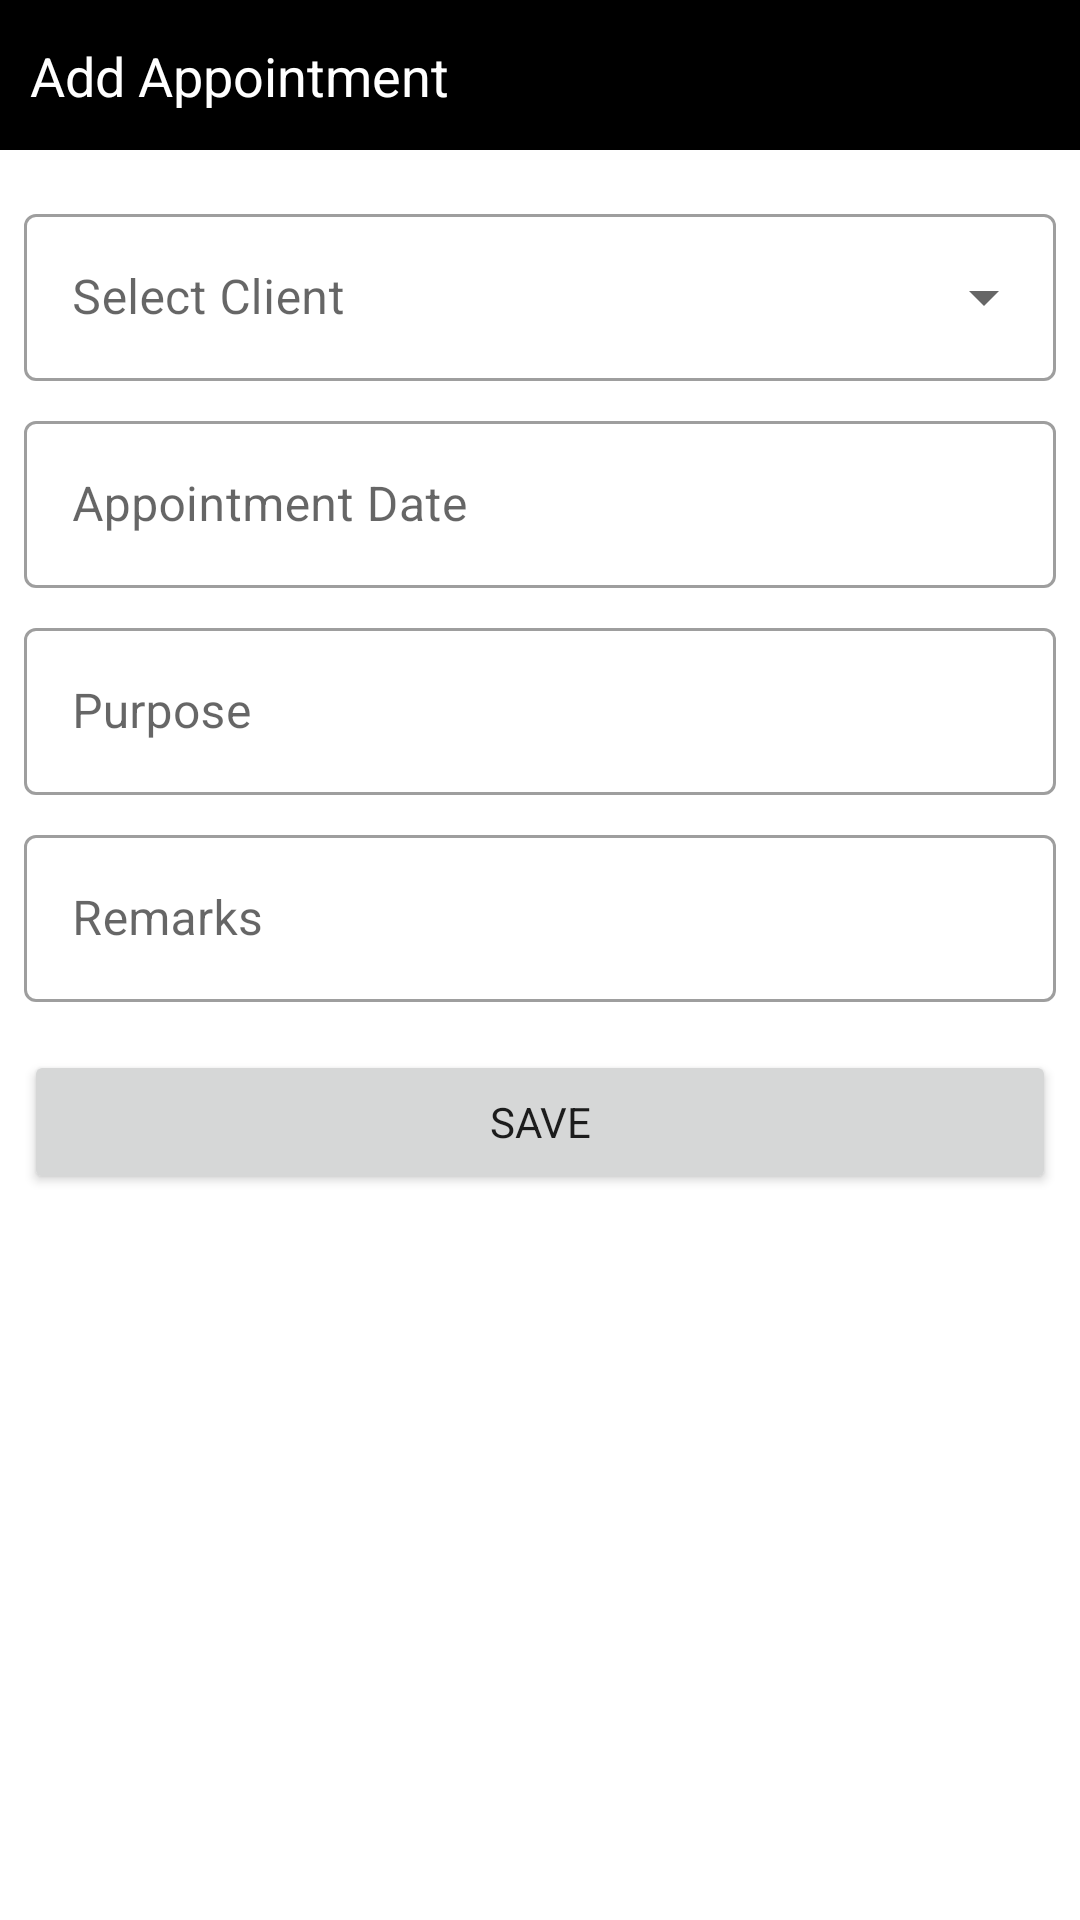

Produce the Android XML layout that renders to this screen, including the resource entries it uses.
<!-- AndroidManifest.xml: application theme Theme.LawyersDiary -->
<!-- res/layout/fragment_add_appointment.xml -->
<?xml version="1.0" encoding="utf-8"?>
<androidx.constraintlayout.widget.ConstraintLayout xmlns:android="http://schemas.android.com/apk/res/android"
    xmlns:app="http://schemas.android.com/apk/res-auto"
    xmlns:tools="http://schemas.android.com/tools"
    android:layout_width="match_parent"
    android:layout_height="match_parent"
    tools:context=".ui.addappointment.AddAppointmentFragment">

    <View
        android:id="@+id/top_view"
        style="@style/dialog_top_view_style"
        app:layout_constraintEnd_toEndOf="parent"
        app:layout_constraintStart_toStartOf="parent"
        app:layout_constraintTop_toTopOf="parent" />

    <TextView
        android:id="@+id/title_view"
        style="@style/dialog_title_style"
        android:text="@string/add_appointment"
        app:layout_constraintBottom_toBottomOf="@id/top_view"
        app:layout_constraintStart_toStartOf="@id/top_view"
        app:layout_constraintTop_toTopOf="@id/top_view" />

    <ImageView
        android:id="@+id/ic_close"
        style="@style/close_icon_style"
        app:layout_constraintBottom_toBottomOf="@id/top_view"
        app:layout_constraintEnd_toEndOf="@id/top_view"
        app:layout_constraintTop_toTopOf="@id/top_view" />

    <LinearLayout
        android:id="@+id/container"
        android:layout_width="0dp"
        android:layout_height="wrap_content"
        android:orientation="vertical"
        android:padding="@dimen/medium_padding"
        app:layout_constraintEnd_toEndOf="parent"
        app:layout_constraintStart_toStartOf="parent"
        app:layout_constraintTop_toBottomOf="@id/top_view">

        <com.google.android.material.textfield.TextInputLayout
            android:id="@+id/ti_client"
            style="@style/dropdown_textinput_layout_style"
            android:layout_width="match_parent">

            <AutoCompleteTextView
                android:id="@+id/et_client"
                style="@style/autocomplete_textview_style"
                android:hint="@string/select_client" />

        </com.google.android.material.textfield.TextInputLayout>

        <LinearLayout
            android:id="@+id/hide"
            android:layout_width="match_parent"
            android:layout_height="wrap_content"
            android:orientation="vertical"
            android:visibility="gone">

            <com.google.android.material.textfield.TextInputLayout
                android:id="@+id/ti_name"
                style="@style/textinput_layout_style"
                android:layout_width="match_parent">

                <com.google.android.material.textfield.TextInputEditText
                    android:id="@+id/et_name"
                    android:layout_width="match_parent"
                    android:layout_height="wrap_content"
                    android:hint="@string/name" />

            </com.google.android.material.textfield.TextInputLayout>

            <com.google.android.material.textfield.TextInputLayout
                android:id="@+id/ti_contact"
                style="@style/textinput_layout_style"
                android:layout_width="match_parent">

                <com.google.android.material.textfield.TextInputEditText
                    android:id="@+id/et_contact"
                    android:layout_width="match_parent"
                    android:layout_height="wrap_content"
                    android:inputType="phone"
                    android:hint="@string/contact" />

            </com.google.android.material.textfield.TextInputLayout>

        </LinearLayout>

        <com.google.android.material.textfield.TextInputLayout
            android:id="@+id/ti_appointment_date"
            style="@style/textinput_layout_style"
            android:layout_width="match_parent">

            <com.google.android.material.textfield.TextInputEditText
                android:id="@+id/et_appointment_date"
                android:layout_width="match_parent"
                android:layout_height="wrap_content"
                android:drawableEnd="@drawable/ic_baseline_calendar_today_24"
                android:focusableInTouchMode="false"
                android:hint="@string/appointment_date" />

        </com.google.android.material.textfield.TextInputLayout>

        <com.google.android.material.textfield.TextInputLayout
            android:id="@+id/ti_appointment_purpose"
            style="@style/textinput_layout_style"
            android:layout_width="match_parent">

            <com.google.android.material.textfield.TextInputEditText
                android:id="@+id/et_appointment_purpose"
                android:layout_width="match_parent"
                android:layout_height="wrap_content"
                android:hint="@string/purpose" />

        </com.google.android.material.textfield.TextInputLayout>

        <com.google.android.material.textfield.TextInputLayout
            android:id="@+id/ti_remarks"
            style="@style/textinput_layout_style"
            android:layout_width="match_parent">

            <com.google.android.material.textfield.TextInputEditText
                android:id="@+id/et_remarks"
                android:layout_width="match_parent"
                android:layout_height="wrap_content"
                android:hint="@string/remarks" />

        </com.google.android.material.textfield.TextInputLayout>

    </LinearLayout>


    <Button
        android:id="@+id/btn_save"
        style="@style/button_style"
        android:layout_margin="@dimen/medium_padding"
        android:text="@string/save"
        app:layout_constraintEnd_toEndOf="@id/container"
        app:layout_constraintStart_toStartOf="@id/container"
        app:layout_constraintTop_toBottomOf="@id/container" />

    <Space
        style="@style/space_style"
        app:layout_constraintEnd_toEndOf="@id/btn_save"
        app:layout_constraintStart_toStartOf="@id/btn_save"
        app:layout_constraintTop_toBottomOf="@id/btn_save" />

</androidx.constraintlayout.widget.ConstraintLayout>
<!-- resources referenced by this layout -->
<resources>
  <dimen name="medium_padding">8dp</dimen>
  <string name="add_appointment">Add Appointment</string>
  <string name="appointment_date">Appointment Date</string>
  <string name="contact">Contact</string>
  <string name="name">Name</string>
  <string name="purpose">Purpose</string>
  <string name="remarks">Remarks</string>
  <string name="save">Save</string>
  <string name="select_client">Select Client</string>
  <style name="autocomplete_textview_style">
          <item name="android:layout_width">match_parent</item>
          <item name="android:layout_height">wrap_content</item>
          <item name="android:inputType">none</item>
      </style>
  <style name="button_style">
          <item name="android:layout_width">0dp</item>
          <item name="android:layout_height">wrap_content</item>
          <item name="android:layout_marginTop">@dimen/xlarge_padding</item>
      </style>
  <style name="close_icon_style">
          <item name="android:layout_width">0dp</item>
          <item name="android:layout_height">20dp</item>
          <item name="android:layout_marginRight">@dimen/default_margin</item>
          <item name="android:src">@drawable/ic_baseline_close_24</item>
          <item name="android:tint">@color/white</item>
      </style>
  <style name="dialog_title_style">
          <item name="android:layout_width">wrap_content</item>
          <item name="android:layout_height">wrap_content</item>
          <item name="android:textColor">@color/white</item>
          <item name="android:layout_marginLeft">@dimen/default_margin</item>
          <item name="android:textSize">@dimen/medium_text</item>
      </style>
  <style name="dialog_top_view_style">
          <item name="android:layout_width">0dp</item>
          <item name="android:layout_height">50dp</item>
          <item name="android:background">@color/black</item>
      </style>
  <style name="dropdown_textinput_layout_style" parent="Widget.MaterialComponents.TextInputLayout.OutlinedBox.ExposedDropdownMenu">
          <item name="android:layout_width">0dp</item>
          <item name="android:layout_height">wrap_content</item>
          <item name="android:layout_marginTop">@dimen/medium_padding</item>
      </style>
  <style name="space_style">
          <item name="android:layout_width">0dp</item>
          <item name="android:layout_height">0dp</item>
          <item name="android:layout_marginTop">@dimen/xlarge_padding</item>
      </style>
  <style name="textinput_layout_style" parent="Widget.MaterialComponents.TextInputLayout.OutlinedBox">
          <item name="android:layout_width">0dp</item>
          <item name="android:layout_height">wrap_content</item>
          <item name="android:layout_marginTop">@dimen/medium_padding</item>
      </style>
  <style name="Theme.LawyersDiary" parent="Theme.MaterialComponents.Light.NoActionBar">
          
          <item name="colorPrimary">@color/black</item>
          <item name="colorPrimaryVariant">@color/purple_700</item>
          <item name="colorOnPrimary">@color/white</item>
          
          <item name="colorSecondary">@color/teal_200</item>
          <item name="colorSecondaryVariant">@color/teal_700</item>
          <item name="colorOnSecondary">@color/black</item>
          
          <item name="android:statusBarColor" tools:targetApi="l">?attr/colorOnPrimary</item>
          
          <item name="android:windowLightStatusBar" tools:targetApi="m">true</item>
          <item name="fontFamily">@font/century</item>
      </style>
  <dimen name="xlarge_padding">20dp</dimen>
  <dimen name="default_margin">10dp</dimen>
  <color name="white">#FFFFFFFF</color>
  <dimen name="medium_text">18sp</dimen>
  <color name="black">#FF000000</color>
  <color name="purple_700">#FF3700B3</color>
  <color name="teal_200">#FF03DAC5</color>
  <color name="teal_700">#FF018786</color>
</resources>
